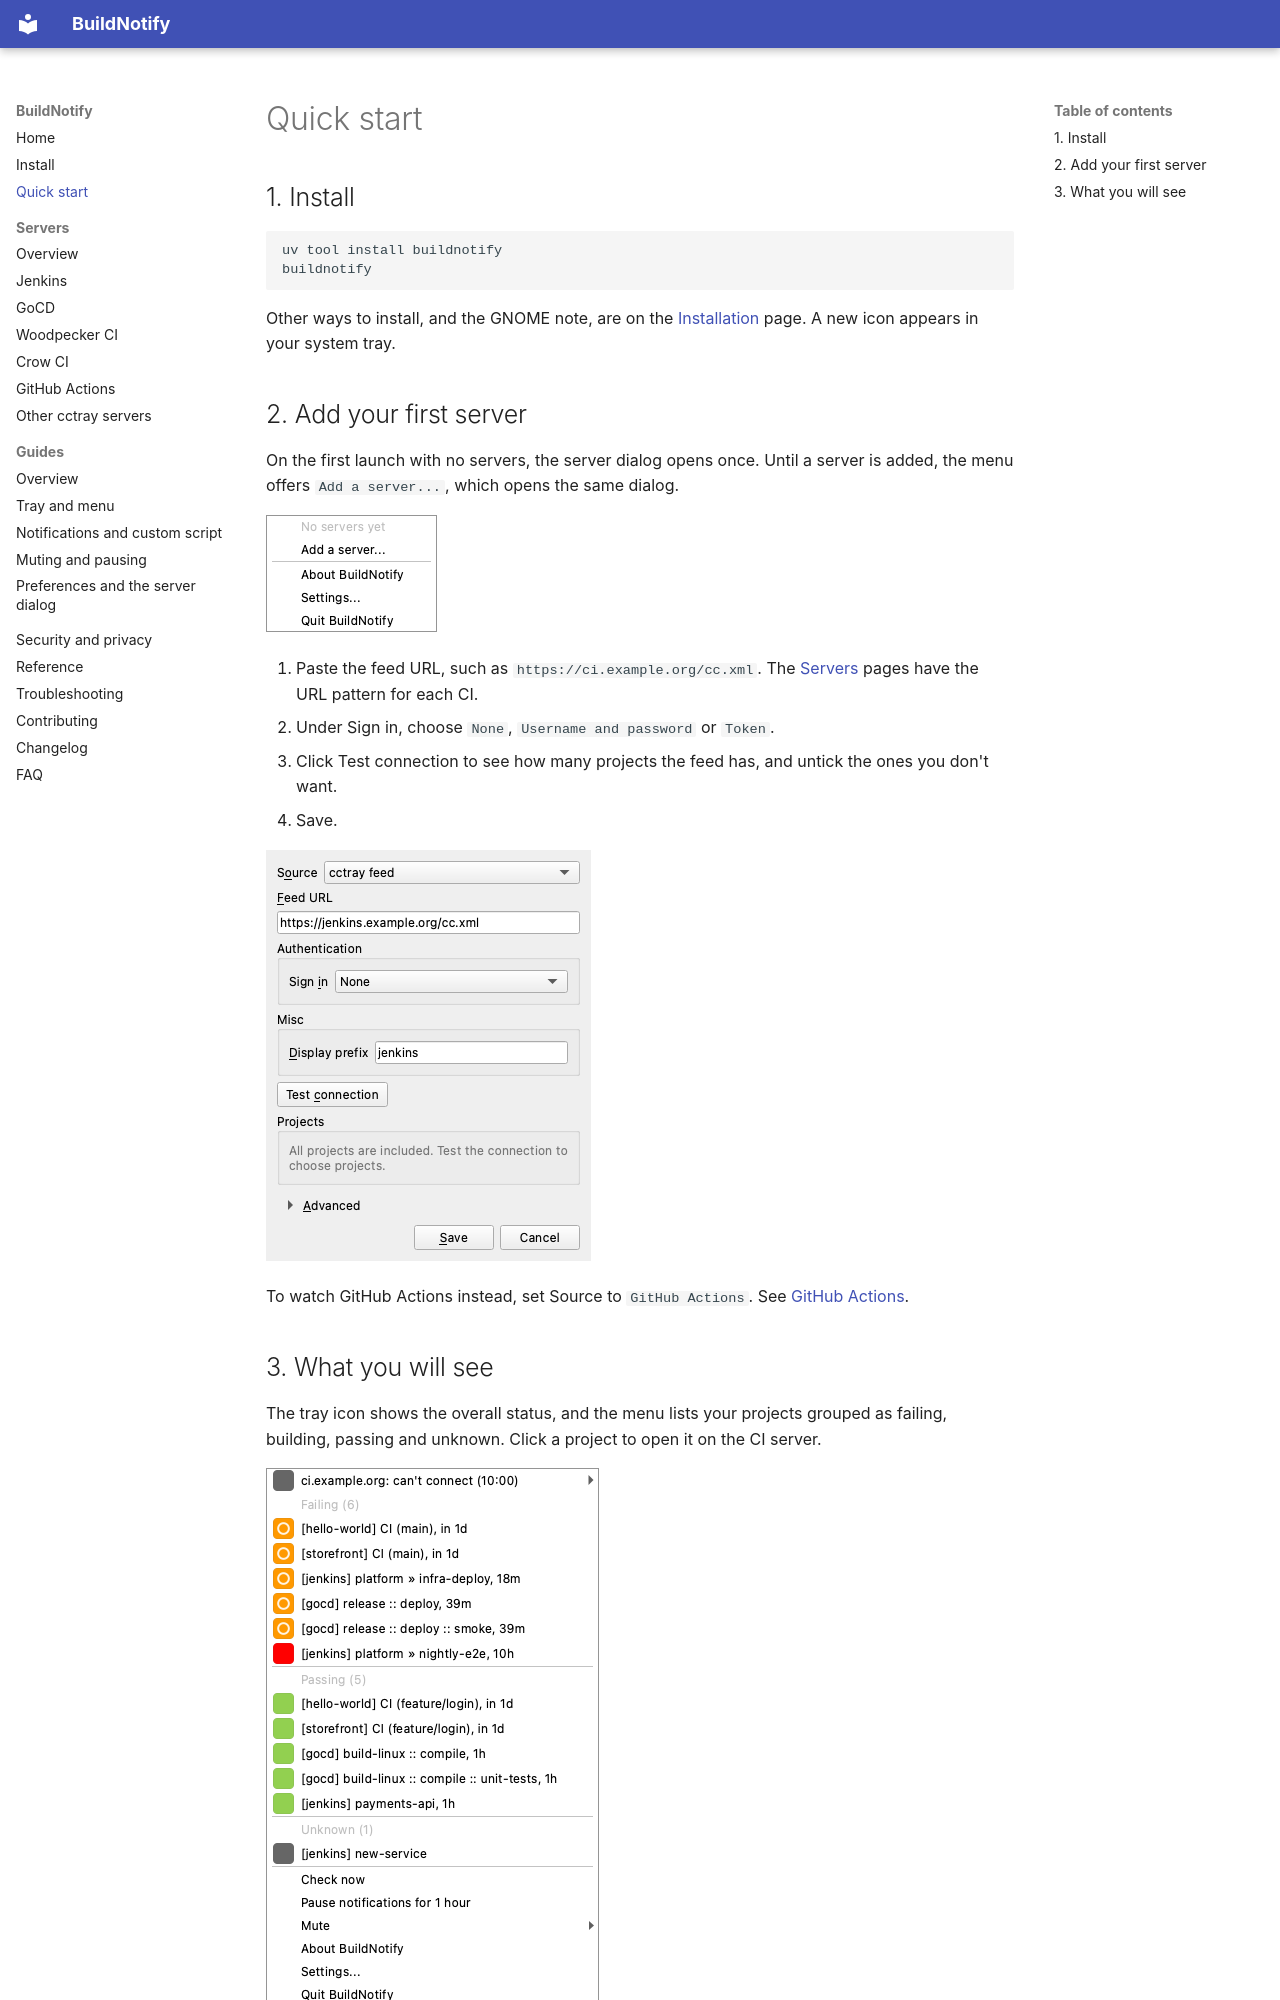

repository: anaynayak/buildnotify · page: quickstart.html · generator: mkdocs

---
description: Install BuildNotify, add your first CI server and see its build status in the system tray in a few minutes.
---

# Quick start

## 1. Install

```commandline
uv tool install buildnotify
buildnotify
```

Other ways to install, and the GNOME note, are on the [Installation](installation.md) page. A new icon appears in your system tray.

## 2. Add your first server

On the first launch with no servers, the server dialog opens once. Until a server is added, the menu offers `Add a server...`, which opens the same dialog.

![Tray menu with no servers](images/empty-menu.png)

1. Paste the feed URL, such as `https://ci.example.org/cc.xml`. The [Servers](servers/index.md) pages have the URL pattern for each CI.
2. Under Sign in, choose `None`, `Username and password` or `Token`.
3. Click Test connection to see how many projects the feed has, and untick the ones you don't want.
4. Save.

![Server dialog for a cctray feed](images/server-cctray.png)

To watch GitHub Actions instead, set Source to `GitHub Actions`. See [GitHub Actions](servers/github-actions.md).
